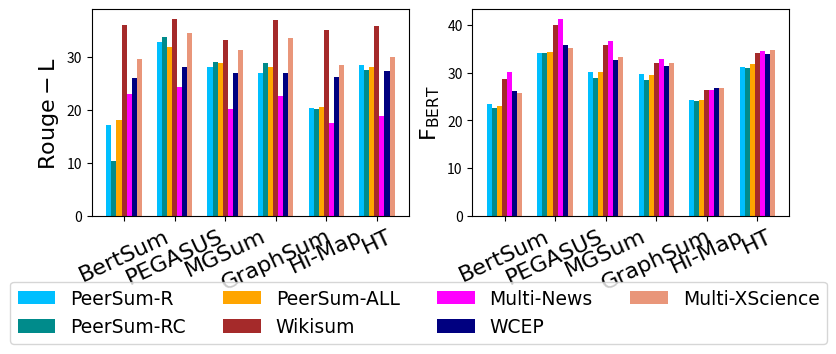

Here is the Python script that generated this plot:
import matplotlib.pyplot as plt
import numpy as np
import pandas as pd
from math import pi


def plot_summarization_results():
    xs = range(6)
    models = ["BertSum","PEGASUS","MGSum","GraphSum","Hi-Map","HT"]

    psv1_rougel = [17.21, 32.73, 28.01, 27.02, 20.34, 28.41]
    psv2_rougel = [10.33, 33.77, 28.93, 28.78, 20.23, 27.44]
    psv3_rougel = [17.99, 31.84, 28.78, 28.01, 20.56, 28.02]
    wiki_rougel = [35.98, 37.10, 33.21, 36.97, 34.97, 35.76]
    mn_rougel = [23.01, 24.26, 20.09, 22.50, 17.41, 18.80]
    wcep_rougel = [25.99, 28.01, 26.88, 26.85, 26.14, 27.32]
    mx_rougel = [29.57, 34.57, 31.25, 33.48, 28.43, 29.96]


    psv1_bert_r = [23.10, 34.43, 30.10, 30.01, 24.32, 31.33]
    psv1_bert_p = [24.01, 33.97, 30.11, 29.56, 24.10, 31.13]
    psv2_bert_p = [22.83, 34.40, 30.01, 28.45, 24.31, 31.04]
    psv2_bert_r = [22.35, 33.96, 28.03, 28.42, 24.04, 31.03]
    psv3_bert_p = [23.19, 34.53, 30.18, 30.00, 24.42, 31.83]
    psv3_bert_r = [23.01, 34.21, 30.14, 28.94, 24.16, 31.84]
    wiki_bert_p = [28.14, 39.94, 35.43, 32.02, 26.42, 33.80]
    wiki_bert_r = [29.33, 39.98, 36.23, 31.92, 26.41, 34.59]
    mn_bert_p = [29.93, 40.86, 36.63, 32.82, 26.37, 34.44]
    mn_bert_r = [30.43, 41.67, 36.88, 32.96, 26.36, 34.77]
    wcep_bert_p = [25.49, 35.63, 32.48, 31.01, 26.43, 33.81]
    wcep_bert_r = [26.89, 36.21, 32.78, 31.73, 27.01, 33.88]
    mx_bert_p = [25.83, 35.61, 32.99, 31.51, 26.78, 34.21]
    mx_bert_r = [25.82, 34.61, 33.79, 32.64, 26.99, 35.19]

    psv1_bert_f = [(2*x*y)/(x+y) for x,y in zip(psv1_bert_p, psv1_bert_r)]
    psv2_bert_f = [(2*x*y)/(x+y) for x,y in zip(psv2_bert_p, psv2_bert_r)]
    psv3_bert_f = [(2*x*y)/(x+y) for x,y in zip(psv3_bert_p, psv3_bert_r)]
    wiki_bert_f = [(2*x*y)/(x+y) for x,y in zip(wiki_bert_p, wiki_bert_r)]
    mn_bert_f = [(2*x*y)/(x+y) for x,y in zip(mn_bert_p, mn_bert_r)]
    wcep_bert_f = [(2*x*y)/(x+y) for x,y in zip(wcep_bert_p, wcep_bert_r)]
    mx_bert_f = [(2*x*y)/(x+y) for x,y in zip(mx_bert_p, mx_bert_r)]

    plt.figure(figsize=(9,3.5))
    plt.subplot(1, 2, 1)
    line1, = plt.plot(xs, psv1_rougel, color='deepskyblue', linestyle = '-', linewidth='1.5')
    line2, = plt.plot(xs, psv2_rougel, color="deepskyblue", linestyle = ':', linewidth='1.5')
    line3, = plt.plot(xs, psv3_rougel, color="deepskyblue", linestyle = '--', linewidth='1.5')
    line4, = plt.plot(xs, wiki_rougel, color="darkcyan", linestyle="-", linewidth='1.5')
    line5, = plt.plot(xs, mn_rougel, color="orange", linestyle='-', linewidth='1.5')
    line6, = plt.plot(xs, wcep_rougel, color="brown", linestyle='--', linewidth='1.5')
    line7, = plt.plot(xs, mx_rougel, color="magenta", linestyle="--", linewidth='1.5')
    plt.xticks(xs, models, rotation=25, family='Times New Roman', fontsize=16)
    plt.ylabel(r'$\mathrm{Rouge-L}$', fontsize=16, family='Times New Roman')
    plt.subplot(1, 2, 2)
    line1, = plt.plot(xs, psv1_bert_f, color='deepskyblue', linestyle = '-', linewidth='1.5', label="PeerSum-R")
    line2, = plt.plot(xs, psv2_bert_f, color="deepskyblue", linestyle = ':', linewidth='1.5', label="PeerSum-RC")
    line3, = plt.plot(xs, psv3_bert_f, color="deepskyblue", linestyle = '--', linewidth='1.5', label="PeerSum-ALL")
    line4, = plt.plot(xs, wiki_bert_f, color="darkcyan", linestyle="-", linewidth='1.5', label="Wikisum")
    line5, = plt.plot(xs, mn_bert_f, color="orange", linestyle='-', linewidth='1.5', label="Multi-News")
    line6, = plt.plot(xs, wcep_bert_f, color="brown", linestyle='--', linewidth='1.5', label="WCEP")
    line7, = plt.plot(xs, mx_bert_f, color="magenta", linestyle="--", linewidth='1.5', label="Multi-XScience")
    plt.legend(handles=[line1, line2, line3, line4, line5, line6, line7], bbox_to_anchor=(-0.17, -0.47), loc=10, borderaxespad=0,
               ncol=4, prop={"family":'Times New Roman', "size":13.5})
    plt.xticks(xs, models, rotation=25, family='Times New Roman', fontsize=16)
    plt.ylabel("$\mathrm{F}_\mathrm{BERT}$", fontsize=16, family='Times New Roman')
    plt.subplots_adjust(top=0.97, bottom=0.38)
    plt.show()
    # plt.savefig('summarization_results.png', dpi=1024)


def plot_summarization_results_bar_chart():
    models = ["BertSum","PEGASUS","MGSum","GraphSum","Hi-Map","HT"]
    xs = range(1, len(models)+1)
    xs_psv1 = (np.array(xs) - 0.3).tolist()
    xs_psv2 = (np.array(xs) - 0.2).tolist()
    xs_psv3 = (np.array(xs) - 0.1).tolist()
    xs_wiki = (np.array(xs)).tolist()
    xs_mn = (np.array(xs) + 0.1).tolist()
    xs_wcep = (np.array(xs) + 0.2).tolist()
    xs_mx = (np.array(xs) + 0.3).tolist()
    print(xs_psv1)

    psv1_rougel = [17.21, 32.73, 28.01, 27.02, 20.34, 28.41]
    psv2_rougel = [10.33, 33.77, 28.93, 28.78, 20.23, 27.44]
    psv3_rougel = [17.99, 31.84, 28.78, 28.01, 20.56, 28.02]
    wiki_rougel = [35.98, 37.10, 33.21, 36.97, 34.97, 35.76]
    mn_rougel = [23.01, 24.26, 20.09, 22.50, 17.41, 18.80]
    wcep_rougel = [25.99, 28.01, 26.88, 26.85, 26.14, 27.32]
    mx_rougel = [29.57, 34.57, 31.25, 33.48, 28.43, 29.96]


    psv1_bert_r = [23.10, 34.43, 30.10, 30.01, 24.32, 31.33]
    psv1_bert_p = [24.01, 33.97, 30.11, 29.56, 24.10, 31.13]
    psv2_bert_p = [22.83, 34.40, 30.01, 28.45, 24.31, 31.04]
    psv2_bert_r = [22.35, 33.96, 28.03, 28.42, 24.04, 31.03]
    psv3_bert_p = [23.19, 34.53, 30.18, 30.00, 24.42, 31.83]
    psv3_bert_r = [23.01, 34.21, 30.14, 28.94, 24.16, 31.84]
    wiki_bert_p = [28.14, 39.94, 35.43, 32.02, 26.42, 33.80]
    wiki_bert_r = [29.33, 39.98, 36.23, 31.92, 26.41, 34.59]
    mn_bert_p = [29.93, 40.86, 36.63, 32.82, 26.37, 34.44]
    mn_bert_r = [30.43, 41.67, 36.88, 32.96, 26.36, 34.77]
    wcep_bert_p = [25.49, 35.63, 32.48, 31.01, 26.43, 33.81]
    wcep_bert_r = [26.89, 36.21, 32.78, 31.73, 27.01, 33.88]
    mx_bert_p = [25.83, 35.61, 32.99, 31.51, 26.78, 34.21]
    mx_bert_r = [25.82, 34.61, 33.79, 32.64, 26.99, 35.19]

    psv1_bert_f = [(2*x*y)/(x+y) for x,y in zip(psv1_bert_p, psv1_bert_r)]
    psv2_bert_f = [(2*x*y)/(x+y) for x,y in zip(psv2_bert_p, psv2_bert_r)]
    psv3_bert_f = [(2*x*y)/(x+y) for x,y in zip(psv3_bert_p, psv3_bert_r)]
    wiki_bert_f = [(2*x*y)/(x+y) for x,y in zip(wiki_bert_p, wiki_bert_r)]
    mn_bert_f = [(2*x*y)/(x+y) for x,y in zip(mn_bert_p, mn_bert_r)]
    wcep_bert_f = [(2*x*y)/(x+y) for x,y in zip(wcep_bert_p, wcep_bert_r)]
    mx_bert_f = [(2*x*y)/(x+y) for x,y in zip(mx_bert_p, mx_bert_r)]

    bar_width = 0.1

    plt.figure(figsize=(9,3.5))
    plt.subplot(1, 2, 1)
    plt.bar(xs_psv1, height=psv1_rougel, width=bar_width, color='deepskyblue')
    plt.bar(xs_psv2, height=psv2_rougel, width=bar_width, color='darkcyan')
    plt.bar(xs_psv3, height=psv3_rougel, width=bar_width, color="orange")
    plt.bar(xs_wiki, height=wiki_rougel, width=bar_width, color='brown')
    plt.bar(xs_mn, height=mn_rougel, width=bar_width, color='magenta')
    plt.bar(xs_wcep, height=wcep_rougel, width=bar_width, color='navy')
    plt.bar(xs_mx, height=mx_rougel, width=bar_width, color='darksalmon')
    plt.xticks(xs, models, rotation=25, family='Times New Roman', fontsize=16)
    plt.ylabel(r'$\mathrm{Rouge-L}$', fontsize=16, family='Times New Roman')
    plt.subplot(1, 2, 2)
    plt.bar(xs_psv1, height=psv1_bert_f, width=bar_width, color='deepskyblue', label="PeerSum-R")
    plt.bar(xs_psv2, height=psv2_bert_f, width=bar_width, color='darkcyan', label="PeerSum-RC")
    plt.bar(xs_psv3, height=psv3_bert_f, width=bar_width, color='orange', label="PeerSum-ALL")
    plt.bar(xs_wiki, height=wiki_bert_f, width=bar_width, color='brown', label="Wikisum")
    plt.bar(xs_mn, height=mn_bert_f, width=bar_width, color='magenta', label="Multi-News")
    plt.bar(xs_wcep, height=wcep_bert_f, width=bar_width, color='navy', label="WCEP")
    plt.bar(xs_mx, height=mx_bert_f, width=bar_width, color='darksalmon', label="Multi-XScience")
    plt.legend(bbox_to_anchor=(-0.17, -0.47), loc=10, borderaxespad=0, ncol=4, prop={"family":'Times New Roman', "size":13.5})
    plt.xticks(xs, models, rotation=25, family='Times New Roman', fontsize=16)
    plt.ylabel("$\mathrm{F}_\mathrm{BERT}$", fontsize=16, family='Times New Roman')
    plt.subplots_adjust(top=0.97, bottom=0.38)
    # plt.show()
    plt.savefig('summarization_results.png', dpi=1024)


#, 'Multi-News', 'WCEP', 'Multi-XScience'
def plot_radar_chart():
    categories = ['Unigram', 'Bigram', 'Trigram', 'Relevance']
    N = len(categories)

    angles = [n / float(N) * 2 * pi for n in range(N)]
    angles += angles[:1]

    # Initialise the spider plot
    plt.figure(figsize=(8, 3.5))
    ax = plt.subplot(111, polar=True)

    # If you want the first axis to be on top:
    ax.set_theta_offset(pi / 2)
    ax.set_theta_direction(-1)

    # Draw one axe per variable + add labels labels yet
    plt.xticks(angles[:-1], categories, fontsize=16, family='Times New Roman')

    # Draw ylabels
    ax.set_rlabel_position(0)
    plt.yticks([40, 60, 80], ["40", "60", "80"], color="grey", size=16)
    plt.ylim(0, 100)

    ax.plot(angles, [35.34, 80.29, 90.92, 42.9, 35.34], linewidth=1.5, linestyle='solid', label="PeerSum-R")
    ax.plot(angles, [35.10, 80.17, 90.87, 42.4, 35.10], linewidth=1.5, linestyle='solid', label="PeerSum-RC")
    ax.plot(angles, [28.65, 77.67, 90.31, 41.5, 28.65], linewidth=1.5, linestyle='solid', label="PeerSum-ALL")
    ax.plot(angles, [22.75, 63.55, 79.34, 26.5, 22.75], linewidth=1.5, linestyle='solid', label="WikiSum")
    ax.plot(angles, [23.49, 66.10, 82.01, 39.8, 23.49], linewidth=1.5, linestyle='solid', label="Multi-News")
    ax.plot(angles, [5.25, 37.62, 65.27, 24.6, 5.25], linewidth=1.5, linestyle='solid', label="WCEP")
    ax.plot(angles, [44.09, 86.54, 96.40, 34.3, 44.09], linewidth=1.5, linestyle='solid', label="Multi-XScience")
    # ax.fill(angles, values, 'b', alpha=0.1)

    plt.legend(loc='upper right', bbox_to_anchor=(-0.25, 0.6), prop={"family":'Times New Roman', "size":12})
    # plt.show()
    plt.savefig('radar_chart.png', dpi=1024)


if __name__=="__main__":
    plot_summarization_results_bar_chart()